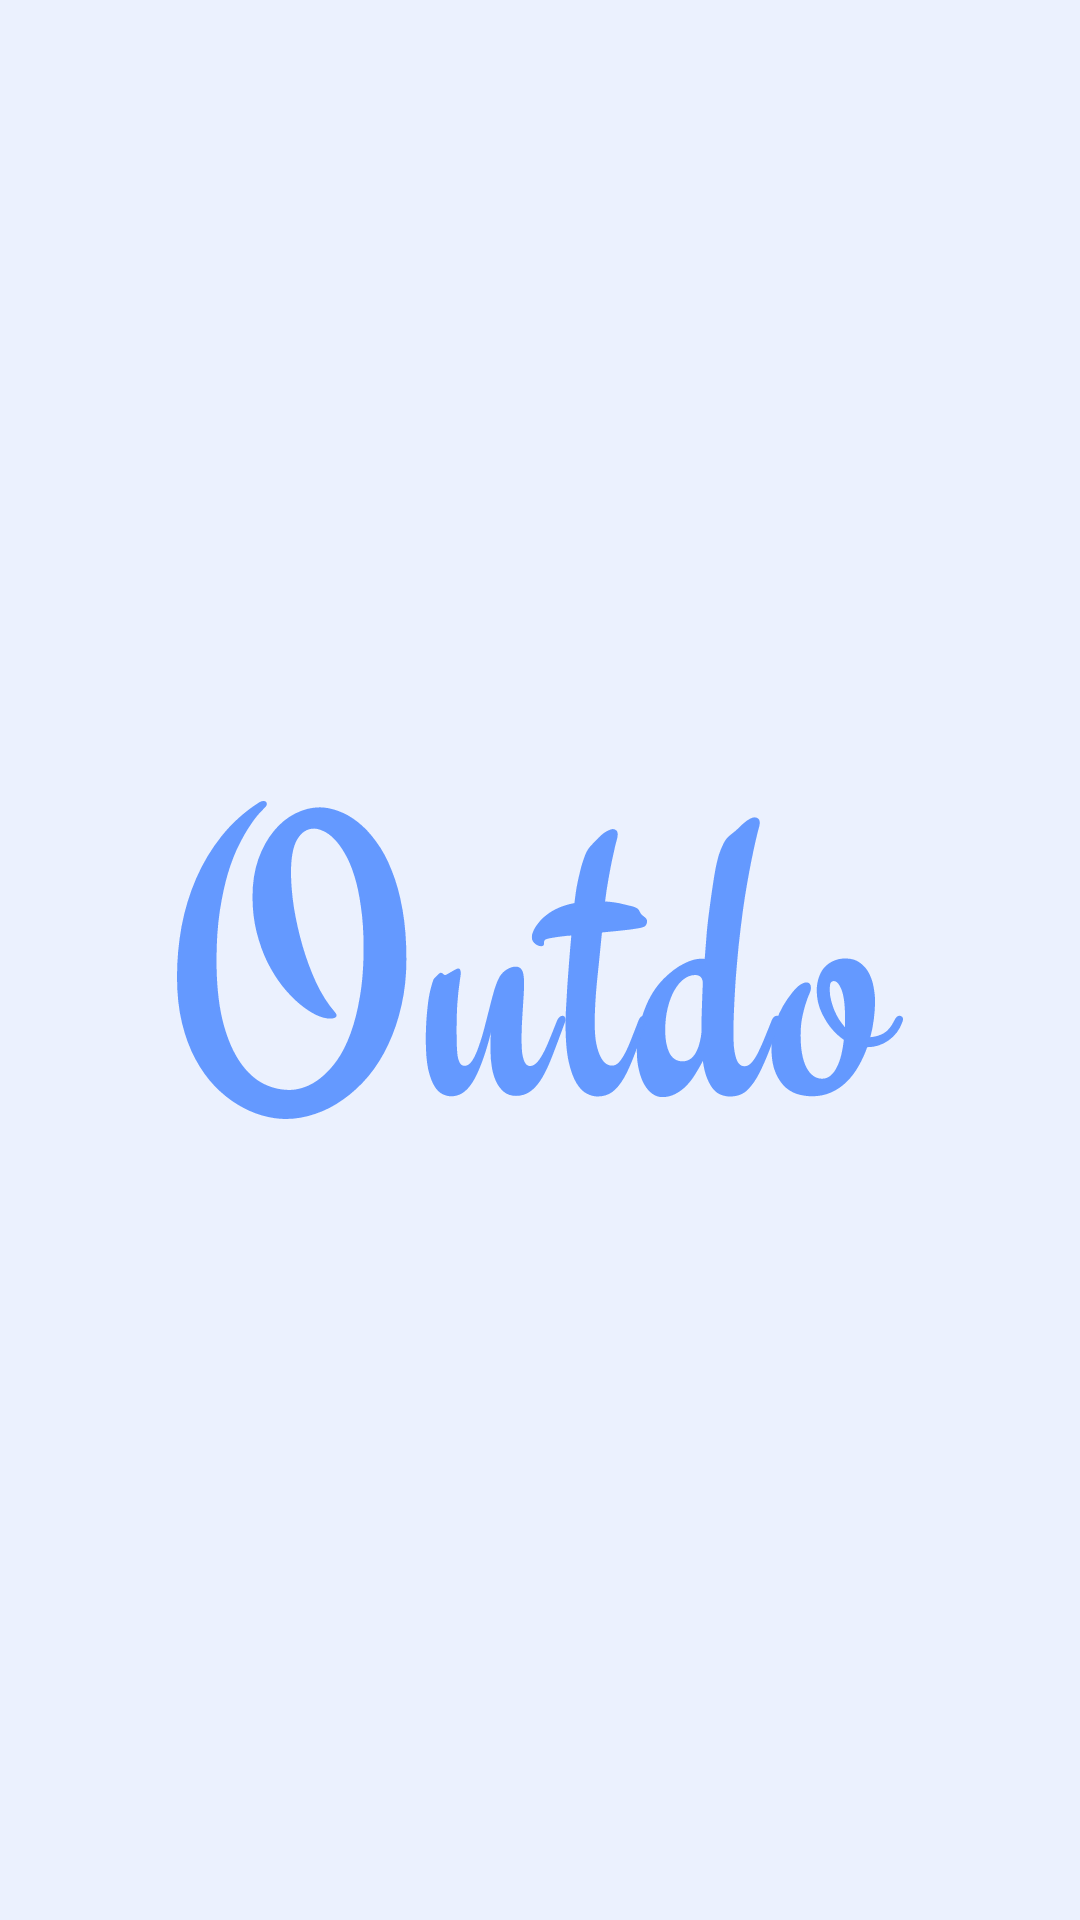

Layout XML and referenced resources for this Android screen:
<!-- AndroidManifest.xml: application theme Theme.GraduationProject -->
<!-- res/layout/activity_splash.xml -->
<?xml version="1.0" encoding="utf-8"?>
<FrameLayout xmlns:android="http://schemas.android.com/apk/res/android"
    android:layout_width="match_parent"
    android:layout_height="match_parent">

    <ImageView
        android:layout_width="wrap_content"
        android:layout_height="wrap_content"
        android:layout_gravity="center"
        android:background="@drawable/ic_outdo" />
</FrameLayout>
<!-- resources referenced by this layout -->
<resources>
  <!-- drawable ic_outdo: vector/xml drawable (drawable, 13119 chars, omitted) -->
  <style name="Theme.GraduationProject" parent="Theme.MaterialComponents.DayNight.NoActionBar">
          
          <item name="colorPrimary">@color/color_primary</item>
          <item name="colorOnPrimary">@color/white</item>
          
          <item name="colorSecondary">@color/teal_200</item>
          <item name="colorSecondaryVariant">@color/teal_700</item>
          <item name="colorOnSecondary">@color/black</item>
          <item name="fontFamily">@font/gilroy_medium</item>
          <item name="android:textColor">@color/black_text_color</item>
          <item name="android:letterSpacing">0.005</item>
          <item name="android:textSize">13sp</item>
          <item name="android:windowBackground">@color/primary_background_color</item>
          
          <item name="android:statusBarColor">@color/color_primary</item>
          <item name="android:navigationBarColor">@color/white</item>
  
          
      </style>
  <color name="color_primary">#6499FF</color>
  <color name="white">#FFFFFFFF</color>
  <color name="teal_200">#FF03DAC5</color>
  <color name="teal_700">#FF018786</color>
  <color name="black">#FF000000</color>
  <color name="black_text_color">#2C2727</color>
  <color name="primary_background_color">#EBF1FE</color>
</resources>
